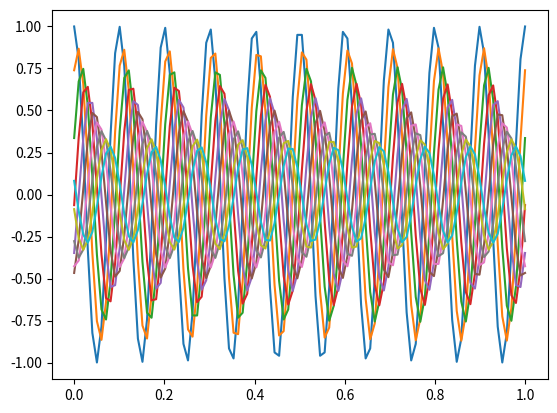

Write Python code to recreate this figure.
#!/usr/bin/env python3
# -*- coding: utf-8 -*-
"""
Created on Mon Jan 11 12:51:45 2021

[redacted]
Program gives wave amplitude with displacement at different points in time from t=0 to t=1
"""

import numpy as np
import matplotlib.pyplot as plt
def oceanwaves(t, x):
    return np.exp(-t/4) * np.cos(10*2*np.pi*x-t)
nx = 100
x = np.linspace(0, 1, nx)
nt = 10
t = np.linspace(0, 5, nt) # number of time points
Wavesintime = np.zeros((nt, nx))

for iT in range(nt):
    for iX in range(nx):
        Wavesintime[iT, iX] = oceanwaves(t[iT], x[iX])
for iT in range(nt):
    plt.plot(x, Wavesintime[iT, :]) # for each timepoint, plot amplitude across all displacement points